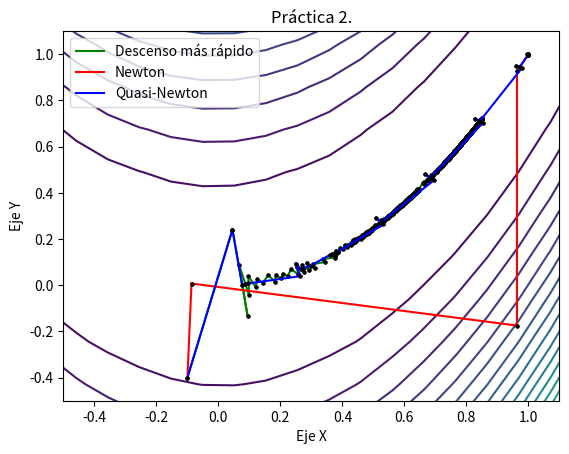

This figure's Python source:
# -*- coding: utf-8 -*-
"""
Created on Sat Mar 12 14:10:30 2022

[redacted]
"""

import numpy as np
import matplotlib.pyplot as plt
from matplotlib.lines import Line2D

# función de Rosenbrock, su gradiente y su Hessiano
f = lambda x: 100*(x[1]-x[0]**2)**2 + (1-x[0])**2
g = lambda x: np.array([-2*(1-x[0]) - 400*x[0]*(x[1]-x[0]**2), 200*(x[1]-x[0]**2)])
H = lambda x: np.array([[2 - 400*(x[1]-x[0]**2) + 800*x[0]**2, -400*x[0]], [-400*x[0], 200]])

# el único punto crítico y mínimo global
x_opt = np.array([1, 1]) 


# ejercicio 1

[X, Y] = np.meshgrid(np.linspace(-2.5, 2.5), np.linspace(-3, 6))
Z = f([X, Y])
curvas_nivel = [i for i in range(0, 501, 20)]

fig1 = plt.figure()
plt.contour(X, Y, Z, curvas_nivel)
plt.xlabel('Eje X')
plt.ylabel('Eje Y')
plt.title('Práctica 2.')

t = 0.5
x_1 = np.array([1, 1])
y_1 = np.array([-1, 1])

if f(x_1*t + y_1*(1-t)) > t*f(x_1) + (1-t)*f(y_1):
    print('f no es convexa ya que los puntos (1,1) y (-1,1) con t = 0.5 no cumplen la definición.')


# ejercicio 2

def backtracking(f, g, xk, pk, alpha=1, rho=0.5, c=1e-4):
    cte1 = f(xk)
    cte2 = c*g(xk)@pk
    while f(xk + alpha*pk) > cte1  + alpha*cte2:
        alpha = rho*alpha
    return alpha


# ejercicio 3

x0 = np.array([-0.1, -0.4])

plt.axis([-0.5, 1.1, -0.5, 1.1])

xk = x0

for i in range(500):
    pk = -g(xk)
    alpha = backtracking(f, g, xk, pk)
    xk_next = xk + alpha*pk
    plt.plot([xk[0], xk_next[0]], [xk[1], xk_next[1]], 'g-', marker='o',\
             markerfacecolor='black', markeredgecolor='black',  markersize=2)
    xk = xk_next
   
print('f(x0) = ' + str(f(x0)))
print('x500 = ' + str(xk_next))
print('f(x500) = ' + str(f(xk_next)))


# ejercicio 4

xk = x0

for i in range(5):
    pk = np.linalg.solve(H(xk), g(xk))
    xk_next = xk - pk
    plt.plot([xk[0], xk_next[0]], [xk[1], xk_next[1]], 'r-', marker='o',\
             markerfacecolor='black', markeredgecolor='black',  markersize=2)
    xk = xk_next

print('x5 = ' + str(xk_next))
print('f(x5) = ' + str(f(xk_next)))


# ejercicio 5

# Sabemos que la matriz hessiana es simétrica (cumple las condiciones del teorema de 
# Schwarz). Comprobaremos si es DP mediante el cálculo de sus valores propios, 
# hemos leído que calcular la descomposición de Cholesky mediante np.linalg.cholesky
# es más eficiente que el cálculo de los valores propios para esta comprobación
# ya que si la matriz no es DP dará error bajo el supuesto de simetría ya que 
# el comando no comprueba si la matriz es simétrica), pero puesto que usaremos
# uno de estos valores propios para calcular el número de condición creemos
# que, si bien más computacionalmente costoso, es una manera sensata de hacerlo.
# Aunque para comprobar que es DP no es lo más eficiente, para calcular el 
# número de condición nos viene bien tener ordenada la lista de autovalores

eig = np.sort(np.linalg.eigvalsh(H(x_opt))) #ordenamos la lista de valores propios

if eig[0]>0: #si el primero es positivo (puesto que está ordenada de menor a mayor) todos serán positivos 
    print("La matriz es DP.")

# Tenemos que en estas condiciones el número de condición es el cociente entre
# el valor propio más grande y el más pequeño
condH = eig[-1]/eig[0]
print('El número de condición del Hessiano de f en (1,1) es ' + str(condH))

# debido al elevadísimo número de condición de esta matriz, la convergencia es muy lenta
# por lo visto en la Proposición 1.14 de la teoría.


# ejercicio 6 (opcional)

# Pasamos al problema equivalente 1/2 norma al cuadrado
# Es una función de una variable que desarrollando la expresión es una parábola convexa
# entonces el mínimo (global y único) se alcanza en el vértice: alpha*=-b/(2a)

alpha0 = backtracking(f, g, x0, -g(x0))
xk = x0
xk_next = xk - alpha0*g(xk)

plt.plot([xk[0], xk_next[0]], [xk[1], xk_next[1]], 'b-', marker='o',\
         markerfacecolor='black', markeredgecolor='black',  markersize=2)


for i in range(44):
    pk = -g(xk_next)
    alphak = (g(xk_next)-g(xk))@(xk_next-xk)/(np.linalg.norm(g(xk_next)-g(xk))**2)
    xk = xk_next
    xk_next = xk_next + alphak*pk
    plt.plot([xk[0], xk_next[0]], [xk[1], xk_next[1]], 'b-', marker='o',\
             markerfacecolor='black', markeredgecolor='black',  markersize=2)


print('x45 = ' + str(xk_next))
print('f(x45) = ' + str(f(xk_next)))

# La convergencia de este método es sustancialmente mejor que la del descenso más rápido
# pero un tanto más lenta que la del método de Newton puro

colors = ['green', 'red', 'blue']
lines = [Line2D([0], [0], color=c) for c in colors]
labels = ['Descenso más rápido', 'Newton', 'Quasi-Newton']
plt.legend(lines, labels)
plt.savefig('Pr2.png',bbox_inches='tight',dpi=300)
